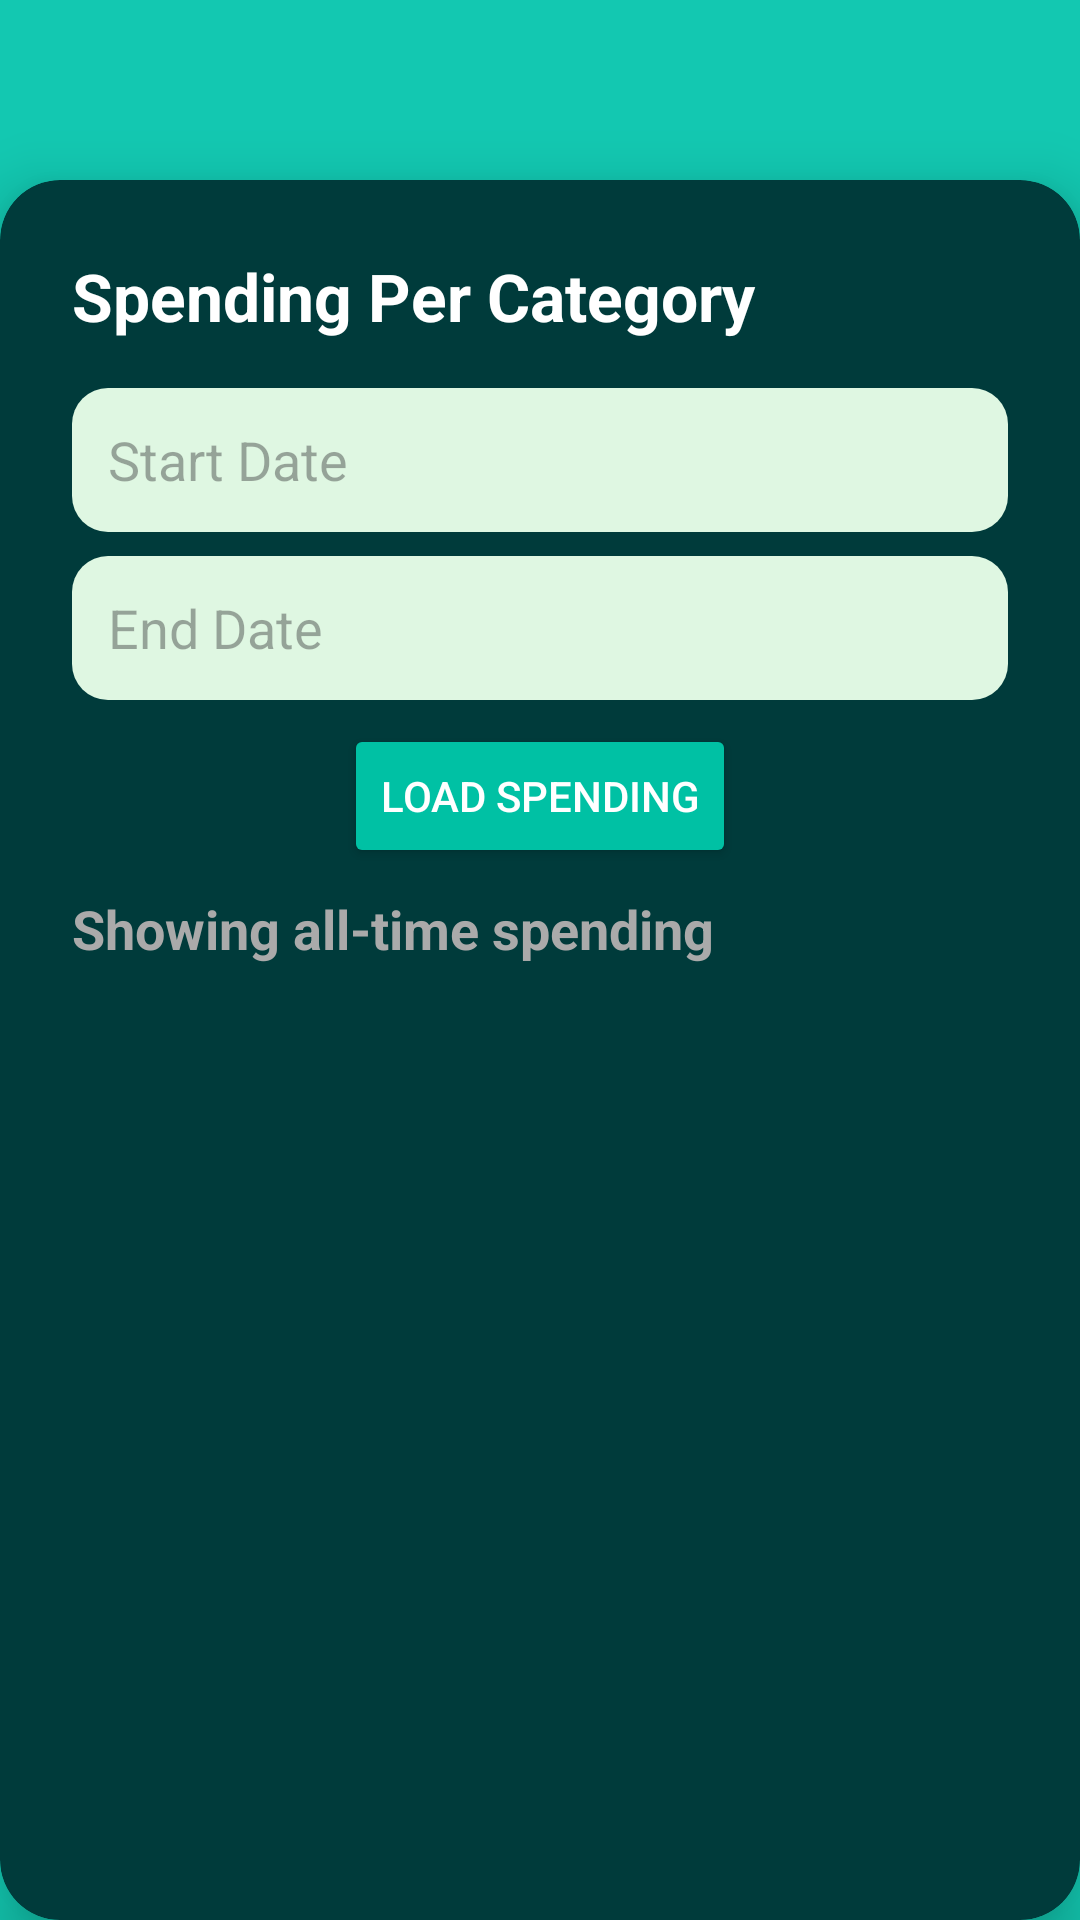

Android layout source for this screen:
<!-- AndroidManifest.xml: application theme Theme.Flourish -->
<!-- res/layout/activity_category_spending.xml -->
<?xml version="1.0" encoding="utf-8"?>
<FrameLayout xmlns:android="http://schemas.android.com/apk/res/android"
    xmlns:app="http://schemas.android.com/apk/res-auto"
    android:layout_width="match_parent"
    android:layout_height="match_parent"
    android:background="@color/teal">

    <androidx.cardview.widget.CardView
        android:layout_width="match_parent"
        android:layout_height="match_parent"
        android:layout_marginTop="60dp"
        app:cardBackgroundColor="@color/darkGreen"
        app:cardCornerRadius="20dp"
        app:cardElevation="12dp">

        <LinearLayout
            android:layout_width="match_parent"
            android:layout_height="match_parent"
            android:orientation="vertical"
            android:padding="24dp">

            <TextView
                android:layout_width="wrap_content"
                android:layout_height="wrap_content"
                android:text="Spending Per Category"
                android:textSize="22sp"
                android:textColor="@color/white"
                android:textStyle="bold"
                android:layout_marginBottom="16dp"/>

            <EditText
                android:id="@+id/etStartDate"
                android:layout_width="match_parent"
                android:layout_height="48dp"
                android:hint="Start Date"
                android:background="@drawable/edit_text_background"
                android:padding="12dp"
                android:textColor="@color/black"
                android:layout_marginBottom="8dp"/>

            <EditText
                android:id="@+id/etEndDate"
                android:layout_width="match_parent"
                android:layout_height="48dp"
                android:hint="End Date"
                android:background="@drawable/edit_text_background"
                android:padding="12dp"
                android:textColor="@color/black"
                android:layout_marginBottom="8dp" />

            <Button
                android:id="@+id/btnFilterCategorySpending"
                android:layout_width="wrap_content"
                android:layout_height="wrap_content"
                android:text="Load Spending"
                android:backgroundTint="@color/turquoise"
                android:textColor="@color/white"
                android:layout_gravity="center_horizontal"/>

            <TextView
                android:id="@+id/tvFilterInfo"
                android:layout_width="match_parent"
                android:layout_height="wrap_content"
                android:text="Showing all-time spending"
                android:textSize="18sp"
                android:textStyle="bold"
                android:textColor="@android:color/darker_gray"
                android:layout_marginTop="8dp"
                android:layout_marginBottom="8dp"/>

            <androidx.recyclerview.widget.RecyclerView
                android:id="@+id/recyclerViewCategorySpending"
                android:layout_width="match_parent"
                android:layout_height="0dp"
                android:layout_weight="1" />


        </LinearLayout>
    </androidx.cardview.widget.CardView>

    <ImageView
        android:id="@+id/ivBack"
        android:layout_width="24dp"
        android:layout_height="24dp"
        android:layout_margin="16dp"
        android:src="@drawable/ic_back_arrow"
        app:tint="@color/white"
        android:layout_gravity="top|start" />

</FrameLayout>
<!-- resources referenced by this layout -->
<resources>
  <color name="black">#FF000000</color>
  <color name="darkGreen">#003B3B</color>
  <color name="teal">#13C8B1</color>
  <color name="turquoise">#00C1A4</color>
  <color name="white">#FFFFFFFF</color>
  <!-- drawable edit_text_background (drawable) -->
  <shape xmlns:android="http://schemas.android.com/apk/res/android"
      android:shape="rectangle">
      <solid android:color="#DFF7E2" />
      <corners android:radius="12dp" />
  </shape>
  <style name="Theme.Flourish" parent="Base.Theme.Flourish" />
  <style name="Base.Theme.Flourish" parent="Theme.Material3.DayNight.NoActionBar">
          
          <item name="colorPrimary">@color/turquoise</item>
          <item name="colorPrimaryVariant">@color/darkTeal</item>
          <item name="colorOnPrimary">@color/white</item>
  
          
          <item name="colorSecondary">@color/lightGreen</item>
          <item name="colorSecondaryVariant">@color/teal</item>
          <item name="colorOnSecondary">@color/black</item>
  
          
          <item name="android:statusBarColor">?attr/colorPrimaryVariant</item>
      </style>
  <color name="darkTeal">#004d4d</color>
  <color name="lightGreen">#B2DFDB</color>
</resources>
